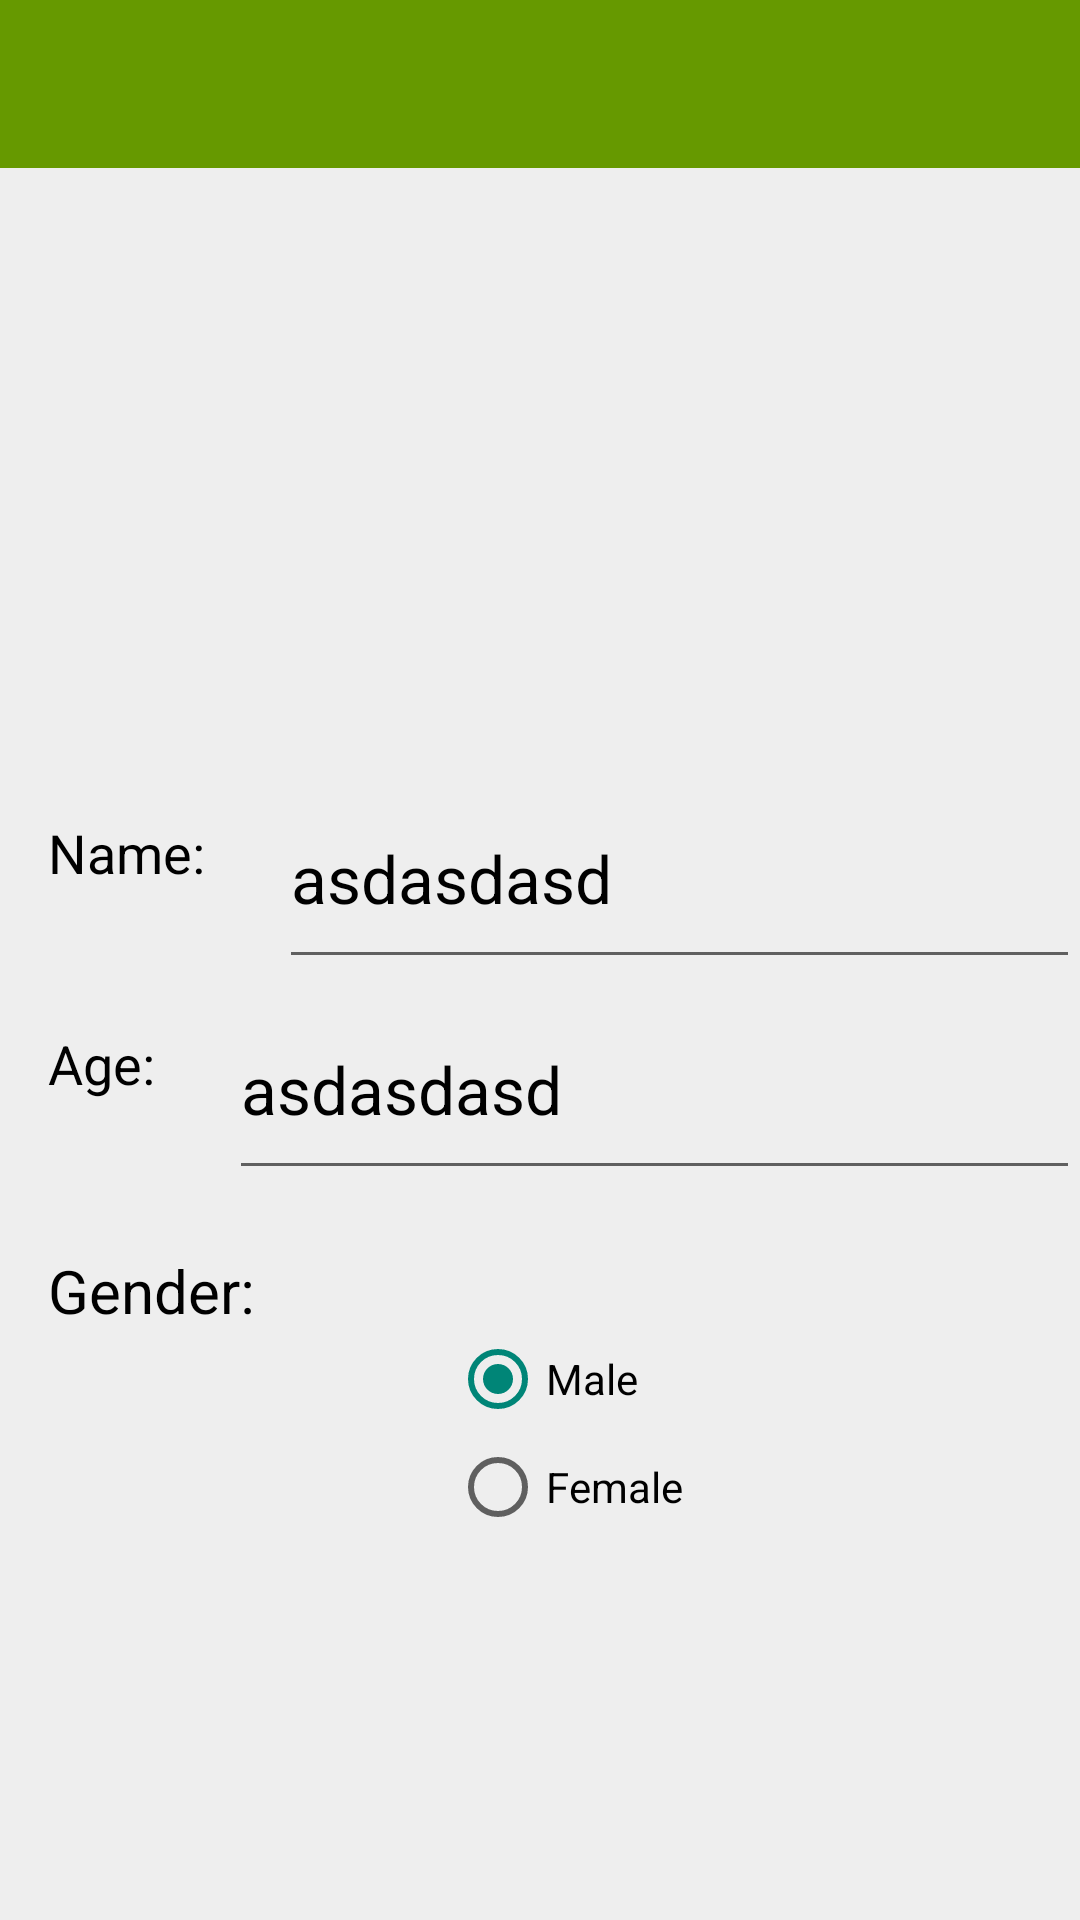

Write the Android layout XML for this screen, with the resource values it uses.
<!-- AndroidManifest.xml: application theme AppTheme -->
<!-- res/layout/activity_edit.xml -->
<RelativeLayout xmlns:android="http://schemas.android.com/apk/res/android"
    xmlns:tools="http://schemas.android.com/tools"
    android:layout_width="match_parent"
    android:layout_height="match_parent"
    tools:context="com.ronit.flink.EditActivity"
    android:background="#EEEEEE">

    <include
        android:id="@+id/toolbar"
        layout="@layout/toolbar"/>


    <ScrollView
        android:layout_width="match_parent"
        android:layout_height="match_parent"
        android:layout_below="@id/toolbar">
        <LinearLayout
            android:layout_width="match_parent"
            android:layout_height="match_parent"
            android:orientation="vertical">

    <ImageView
        android:layout_width="match_parent"
        android:layout_height="200dp"
        android:id="@+id/displaypic"
        android:layout_below="@+id/toolbar"
        android:onClick="onClickEditDP"
        android:scaleType="centerCrop" />

    <LinearLayout
        android:layout_width="match_parent"
        android:layout_height="wrap_content"
        android:orientation="horizontal"
        android:layout_below="@id/displaypic"
        android:id="@+id/temp">

        <TextView
            android:layout_width="wrap_content"
            android:layout_height="match_parent"
            android:textAppearance="?android:attr/textAppearanceMedium"
            android:text="Name:  "
            android:layout_alignParentLeft="true"
            android:layout_alignParentStart="true"
            android:layout_margin="16dp"
            android:textColor="@android:color/black"
            android:textColorHint="@color/hint_foreground_material_light"
            android:theme="@style/Base.Theme.AppCompat.Light" />



        <EditText
            android:layout_width="wrap_content"
            android:layout_height="match_parent"
            android:textAppearance="?android:attr/textAppearanceLarge"
            android:id="@+id/name"
            android:text="asdasdasd"
            android:layout_weight="1"
            android:gravity="center_vertical"
            android:inputType="textCapWords"
            android:singleLine="true"
            android:textColor="@android:color/black"
            android:textColorHint="@color/hint_foreground_material_light"
            android:theme="@style/Base.Theme.AppCompat.Light" />

    </LinearLayout>

    <LinearLayout
        android:layout_width="match_parent"
        android:layout_height="wrap_content"
        android:orientation="horizontal"
        android:layout_below="@id/temp"
        android:id="@+id/temp2">

        <TextView
            android:layout_width="wrap_content"
            android:layout_height="match_parent"
            android:textAppearance="?android:attr/textAppearanceMedium"
            android:text="Age:  "
            android:layout_alignParentLeft="true"
            android:layout_alignParentStart="true"
            android:layout_margin="16dp"
            android:textColor="@android:color/black"
            android:textColorHint="@color/hint_foreground_material_light"
            android:theme="@style/Base.Theme.AppCompat.Light" />



        <EditText
            android:layout_width="wrap_content"
            android:layout_height="match_parent"
            android:textAppearance="?android:attr/textAppearanceLarge"
            android:id="@+id/age"
            android:text="asdasdasd"
            android:layout_weight="1"
            android:gravity="center_vertical"
            android:singleLine="true"
            android:textColor="@android:color/black"
            android:textColorHint="@color/hint_foreground_material_light"
            android:theme="@style/Base.Theme.AppCompat.Light" />

    </LinearLayout>

    <LinearLayout
        android:layout_width="match_parent"
        android:layout_height="wrap_content"
        android:orientation="vertical"
        android:layout_below="@id/temp2"
        android:id="@+id/temp3">
        <TextView
            android:layout_width="wrap_content"
            android:layout_height="wrap_content"
            android:textSize="20dp"
            android:layout_marginLeft="16dp"
            android:layout_marginTop="20dp"
            android:text="Gender:"
            style="@style/Base.TextAppearance.AppCompat.Headline"
            android:textColor="@android:color/black"
            android:textColorHint="@color/hint_foreground_material_light"
            android:theme="@style/Base.Theme.AppCompat.Light" />
        <RadioGroup
            android:id="@+id/gender"
            android:layout_width="wrap_content"
            android:layout_height="wrap_content"
            android:layout_gravity="left|center"
            android:paddingStart="150dp"
            android:paddingLeft="150dp">
            <RadioButton
                android:id="@+id/radioMale"
                android:layout_width="wrap_content"
                android:layout_height="wrap_content"
                android:text="Male"
                android:checked="true"
                android:textColor="@android:color/black"
                android:textColorHint="@color/hint_foreground_material_light"
                android:theme="@style/Base.Theme.AppCompat.Light" />
            <RadioButton
                android:id="@+id/radioFemale"
                android:layout_width="wrap_content"
                android:layout_height="wrap_content"
                android:layout_marginTop="4dp"
                android:text="Female"
                android:textColor="@android:color/black"
                android:textColorHint="@color/hint_foreground_material_light"
                android:theme="@style/Base.Theme.AppCompat.Light" />
        </RadioGroup>
    </LinearLayout>
    </LinearLayout>
    </ScrollView>

</RelativeLayout>
<!-- res/layout/toolbar.xml (included above) -->
<?xml version="1.0" encoding="utf-8"?>
<android.support.v7.widget.Toolbar
    xmlns:android="http://schemas.android.com/apk/res/android"
    xmlns:app="http://schemas.android.com/apk/res-auto"
    android:id="@+id/toolbar"
    android:layout_width="match_parent"
    android:layout_height="wrap_content"
    android:background="?attr/colorPrimaryDark"
    app:theme="@style/ThemeOverlay.AppCompat.Dark.ActionBar" />
<!-- resources referenced by this layout -->
<resources>
  <style name="AppTheme" parent="AppTheme.Base" />
  <style name="AppTheme.Base" parent="Theme.AppCompat.Light">
          <item name="colorPrimary">@color/colorPrimary</item>
          <item name="colorPrimaryDark">@color/colorPrimaryDark</item>
          <item name="android:windowNoTitle">true</item>
          <item name="windowActionBar">false</item>
  
      </style>
  <color name="colorPrimary">#99CC00</color>
  <color name="colorPrimaryDark">#669900</color>
</resources>
